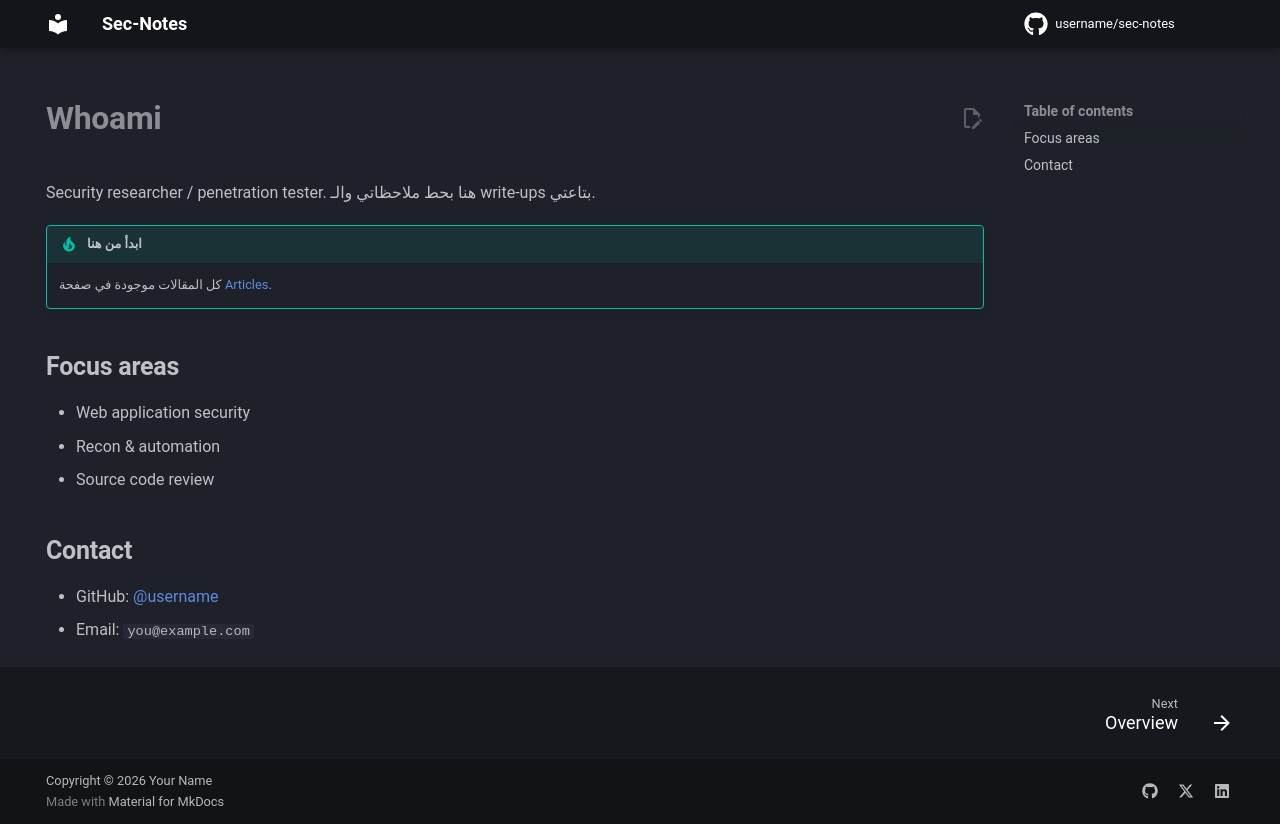

repository: BavlyZaher/BavThe0ne · page: index.html · generator: mkdocs

---
hide:
  - navigation
---

# Whoami

Security researcher / penetration tester. هنا بحط ملاحظاتي والـ write-ups بتاعتي.

!!! tip "ابدأ من هنا"
    كل المقالات موجودة في صفحة [Articles](articles/index.md).

## Focus areas

- Web application security
- Recon & automation
- Source code review

## Contact

- GitHub: [@username](https://github.com/username)
- Email: `you@example.com`
